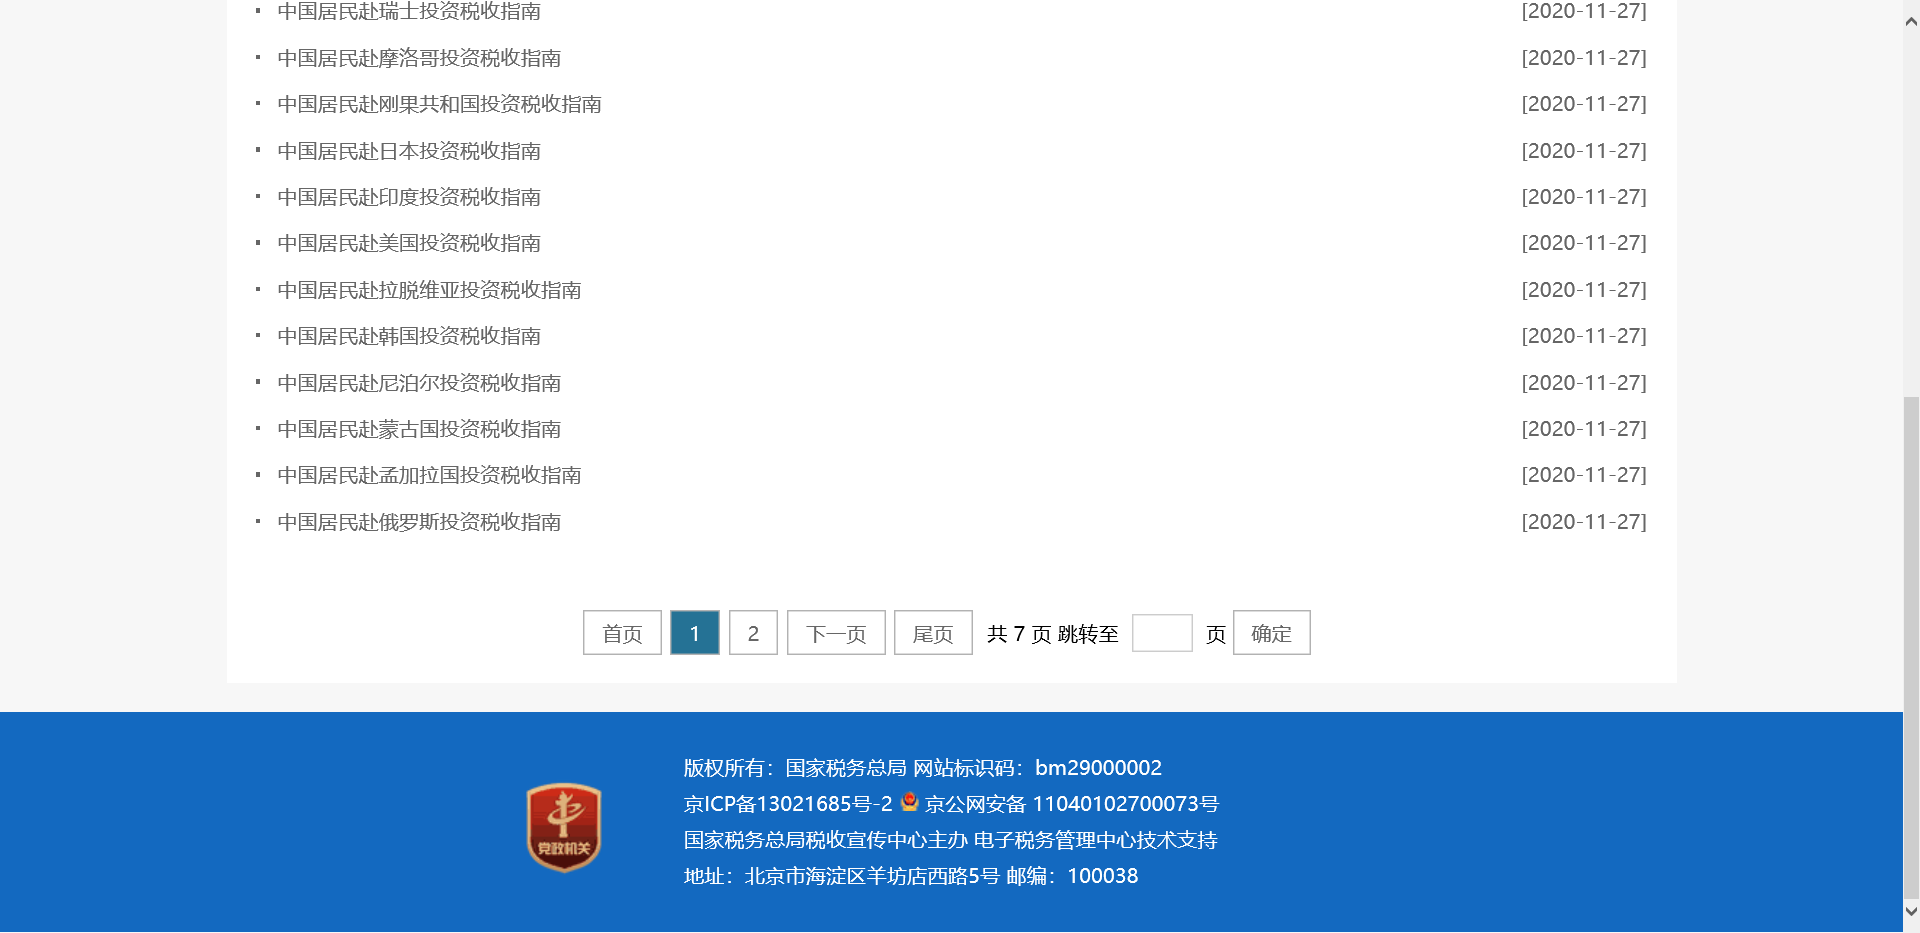
Task: Robotic Enterprise Framework
Workflow: GetPageList

Step 1: Attach Browser '           Page' in window '国别（地区）投资税收指南'

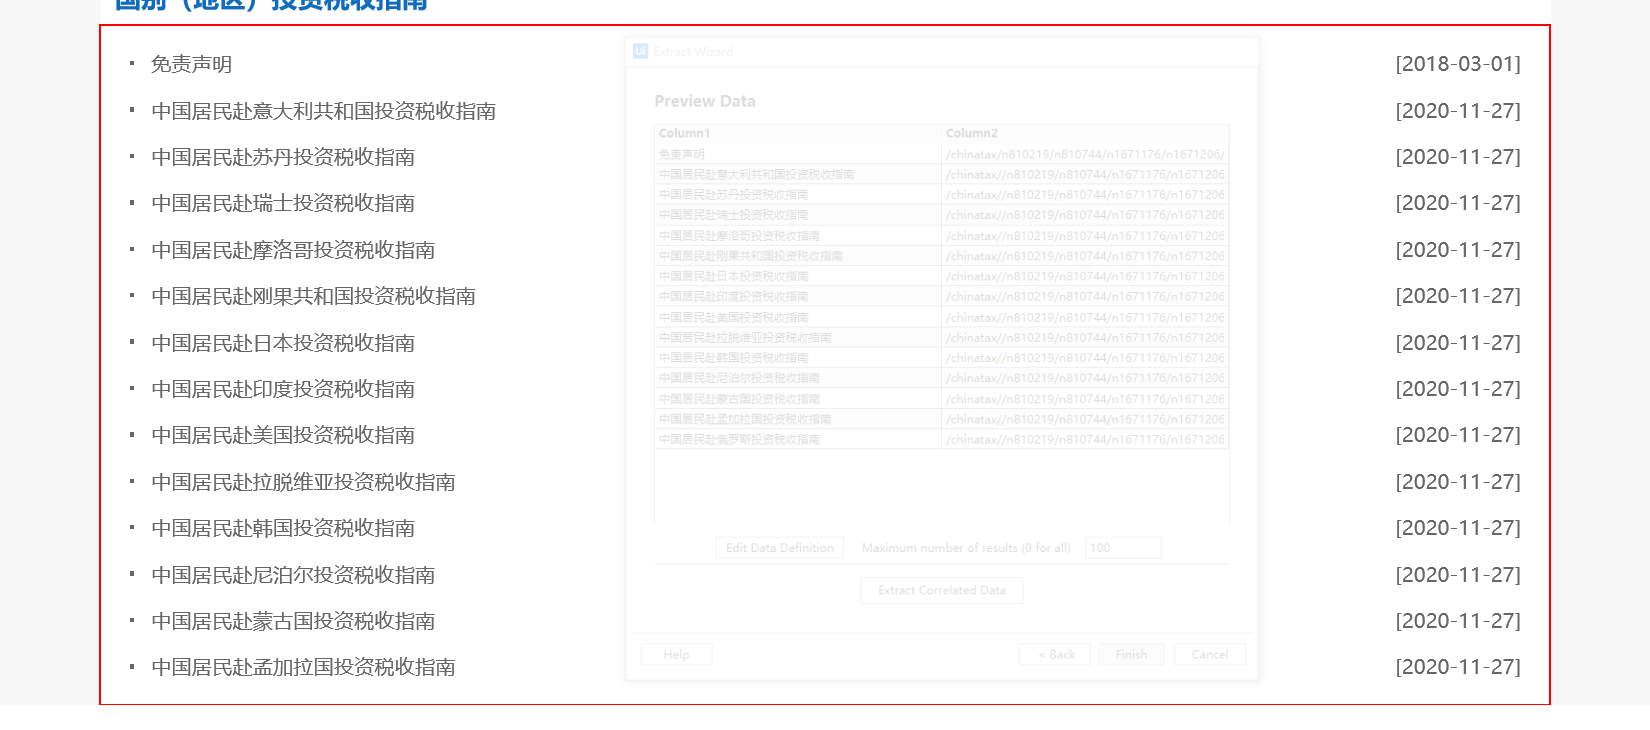
Step 2: get-text from the list